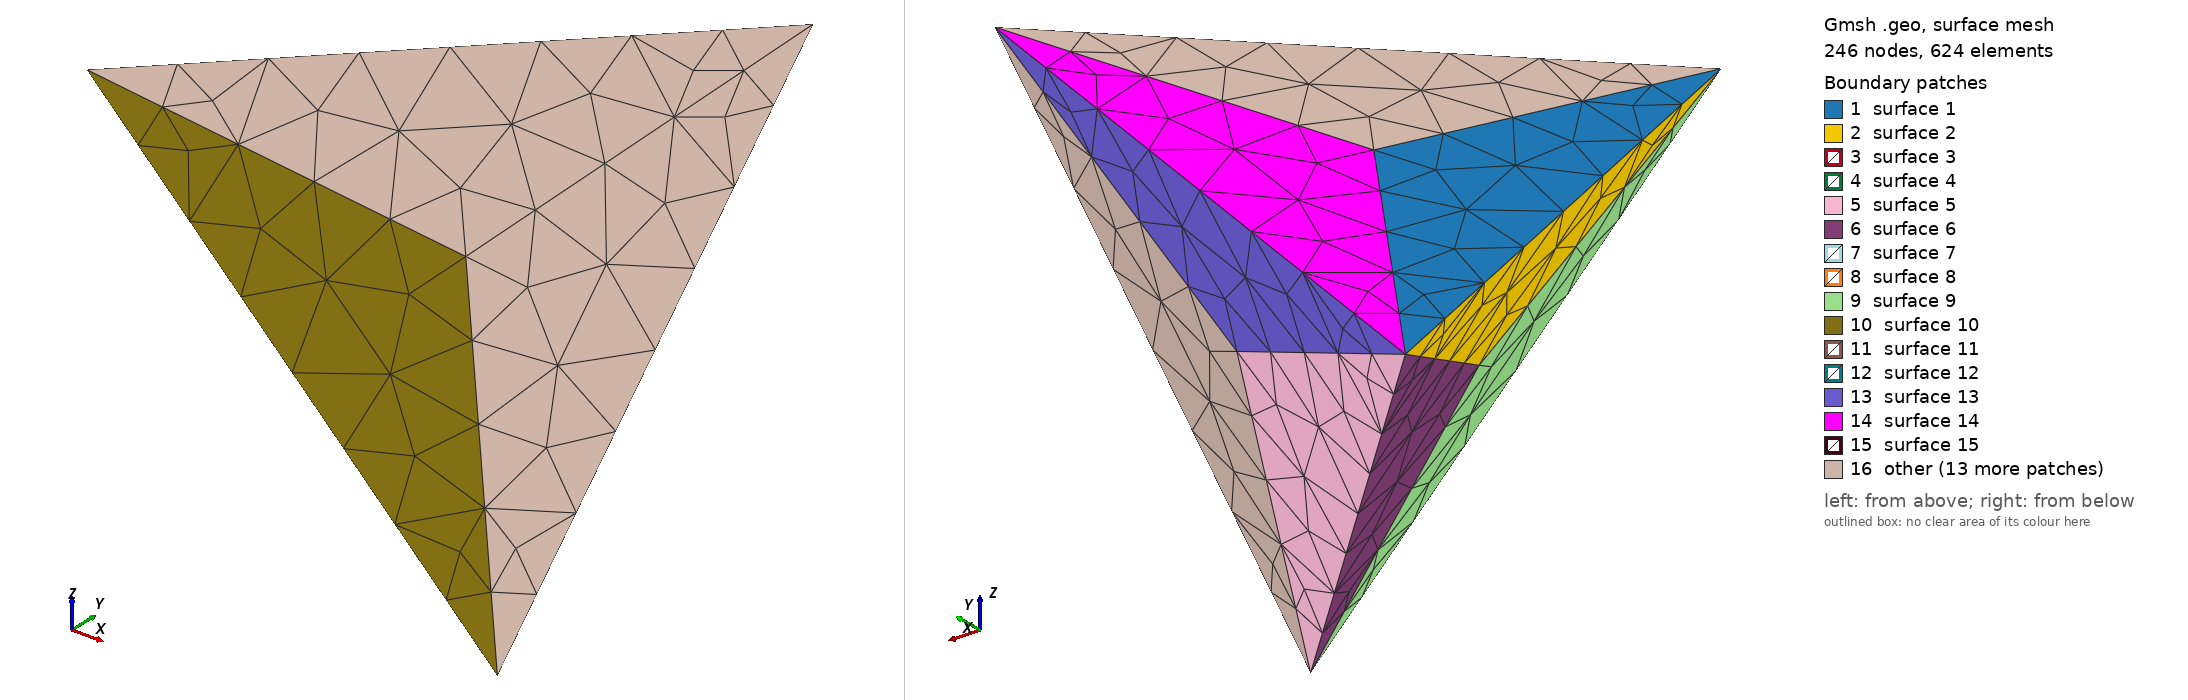

Gmsh geometry script, surface-meshed: 246 nodes, 624 surface elements. Boundary patches (legend numbers): 1 surface 1, 2 surface 2, 3 surface 3, 4 surface 4, 5 surface 5, 6 surface 6, 7 surface 7, 8 surface 8, 9 surface 9, 10 surface 10, 11 surface 11, 12 surface 12, 13 surface 13, 14 surface 14, 15 surface 15, 16 other. Left view from above one corner, right view from below the opposite corner. The script declares no physical surfaces, so the legend lists its geometric surfaces. The drawing asked Gmsh for element sizes between 1% and 20% of the model's largest extent; the script's own settings can give other sizes.

=== inscribed.geo (drawn) ===
h=1;
a=2;
b=6;
Point(1) = { -1/a, 1/a, -1/a, h};
Point(2) = { 1/a, 1/a, 1/a, h};
Point(3) = { 1/a, -1/a, -1/a, h};
Point(4) = { -1/a, -1/a, 1/a, h};
Point(5) = { 1/b, 1/b, -1/b, h};
Point(6) = { -1/b, 1/b, 1/b, h};
Point(7) = { -1/b, -1/b, -1/b, h};
Point(8) = { 1/b, -1/b, 1/b, h};

Line(1) = {1,4};
Line(2) = {1,6};
Line(3) = {1,7};
Line(4) = {4,6};
Line(5) = {4,7};
Line(6) = {6,7};
Line(7) = {1,3};
Line(8) = {1,5};
Line(9) = {3,5};
Line(10) = {3,7};
Line(11) = {5,7};
Line(12) = {3,4};
Line(13) = {3,8};
Line(14) = {4,8};
Line(15) = {7,8};
Line(16) = {1,2};
Line(17) = {2,5};
Line(18) = {2,6};
Line(19) = {5,6};
Line(20) = {2,3};
Line(21) = {2,8};
Line(22) = {5,8};
Line(23) = {2,4};
Line(24) = {6,8};

Line Loop(1) = {1,4,-2};
Plane Surface(1) = {1};
Line Loop(2) = {1,5,-3};
Plane Surface(2) = {2};
Line Loop(3) = {2,6,-3};
Plane Surface(3) = {3};
Line Loop(4) = {4,6,-5};
Plane Surface(4) = {4};
Line Loop(5) = {7,9,-8};
Plane Surface(5) = {5};
Line Loop(6) = {7,10,-3};
Plane Surface(6) = {6};
Line Loop(7) = {8,11,-3};
Plane Surface(7) = {7};
Line Loop(8) = {9,11,-10};
Plane Surface(8) = {8};
Line Loop(9) = {12,5,-10};
Plane Surface(9) = {9};
Line Loop(10) = {12,14,-13};
Plane Surface(10) = {10};
Line Loop(11) = {10,15,-13};
Plane Surface(11) = {11};
Line Loop(12) = {5,15,-14};
Plane Surface(12) = {12};
Line Loop(13) = {16,17,-8};
Plane Surface(13) = {13};
Line Loop(14) = {16,18,-2};
Plane Surface(14) = {14};
Line Loop(15) = {8,19,-2};
Plane Surface(15) = {15};
Line Loop(16) = {17,19,-18};
Plane Surface(16) = {16};
Line Loop(17) = {20,9,-17};
Plane Surface(17) = {17};
Line Loop(18) = {20,13,-21};
Plane Surface(18) = {18};
Line Loop(19) = {17,22,-21};
Plane Surface(19) = {19};
Line Loop(20) = {9,22,-13};
Plane Surface(20) = {20};
Line Loop(21) = {23,4,-18};
Plane Surface(21) = {21};
Line Loop(22) = {23,14,-21};
Plane Surface(22) = {22};
Line Loop(23) = {18,24,-21};
Plane Surface(23) = {23};
Line Loop(24) = {4,24,-14};
Plane Surface(24) = {24};
Line Loop(25) = {6,15,-24};
Plane Surface(25) = {25};
Line Loop(26) = {19,6,-11};
Plane Surface(26) = {26};
Line Loop(27) = {11,15,-22};
Plane Surface(27) = {27};
Line Loop(28) = {19,24,-22};
Plane Surface(28) = {28};


Surface Loop(1) = {1,-2,3,-4};
Volume(1) = {1};
Surface Loop(2) = {5,-6,7,-8};
Volume(2) = {2};
Surface Loop(3) = {9,-10,11,-12};
Volume(3) = {3};
Surface Loop(4) = {13,-14,15,-16};
Volume(4) = {4};
Surface Loop(5) = {17,-18,19,-20};
Volume(5) = {5};
Surface Loop(6) = {21,-22,23,-24};
Volume(6) = {6};
Surface Loop(7) = {4,-24,12,-25};
Volume(7) = {7};
Surface Loop(8) = {15,-7,3,-26};
Volume(8) = {8};
Surface Loop(9) = {8,-20,11,-27};
Volume(9) = {9};
Surface Loop(10) = {16,-19,23,-28};
Volume(10) = {10};
Surface Loop(11) = {26,-28,27,-25};
Volume(11) = {11};
